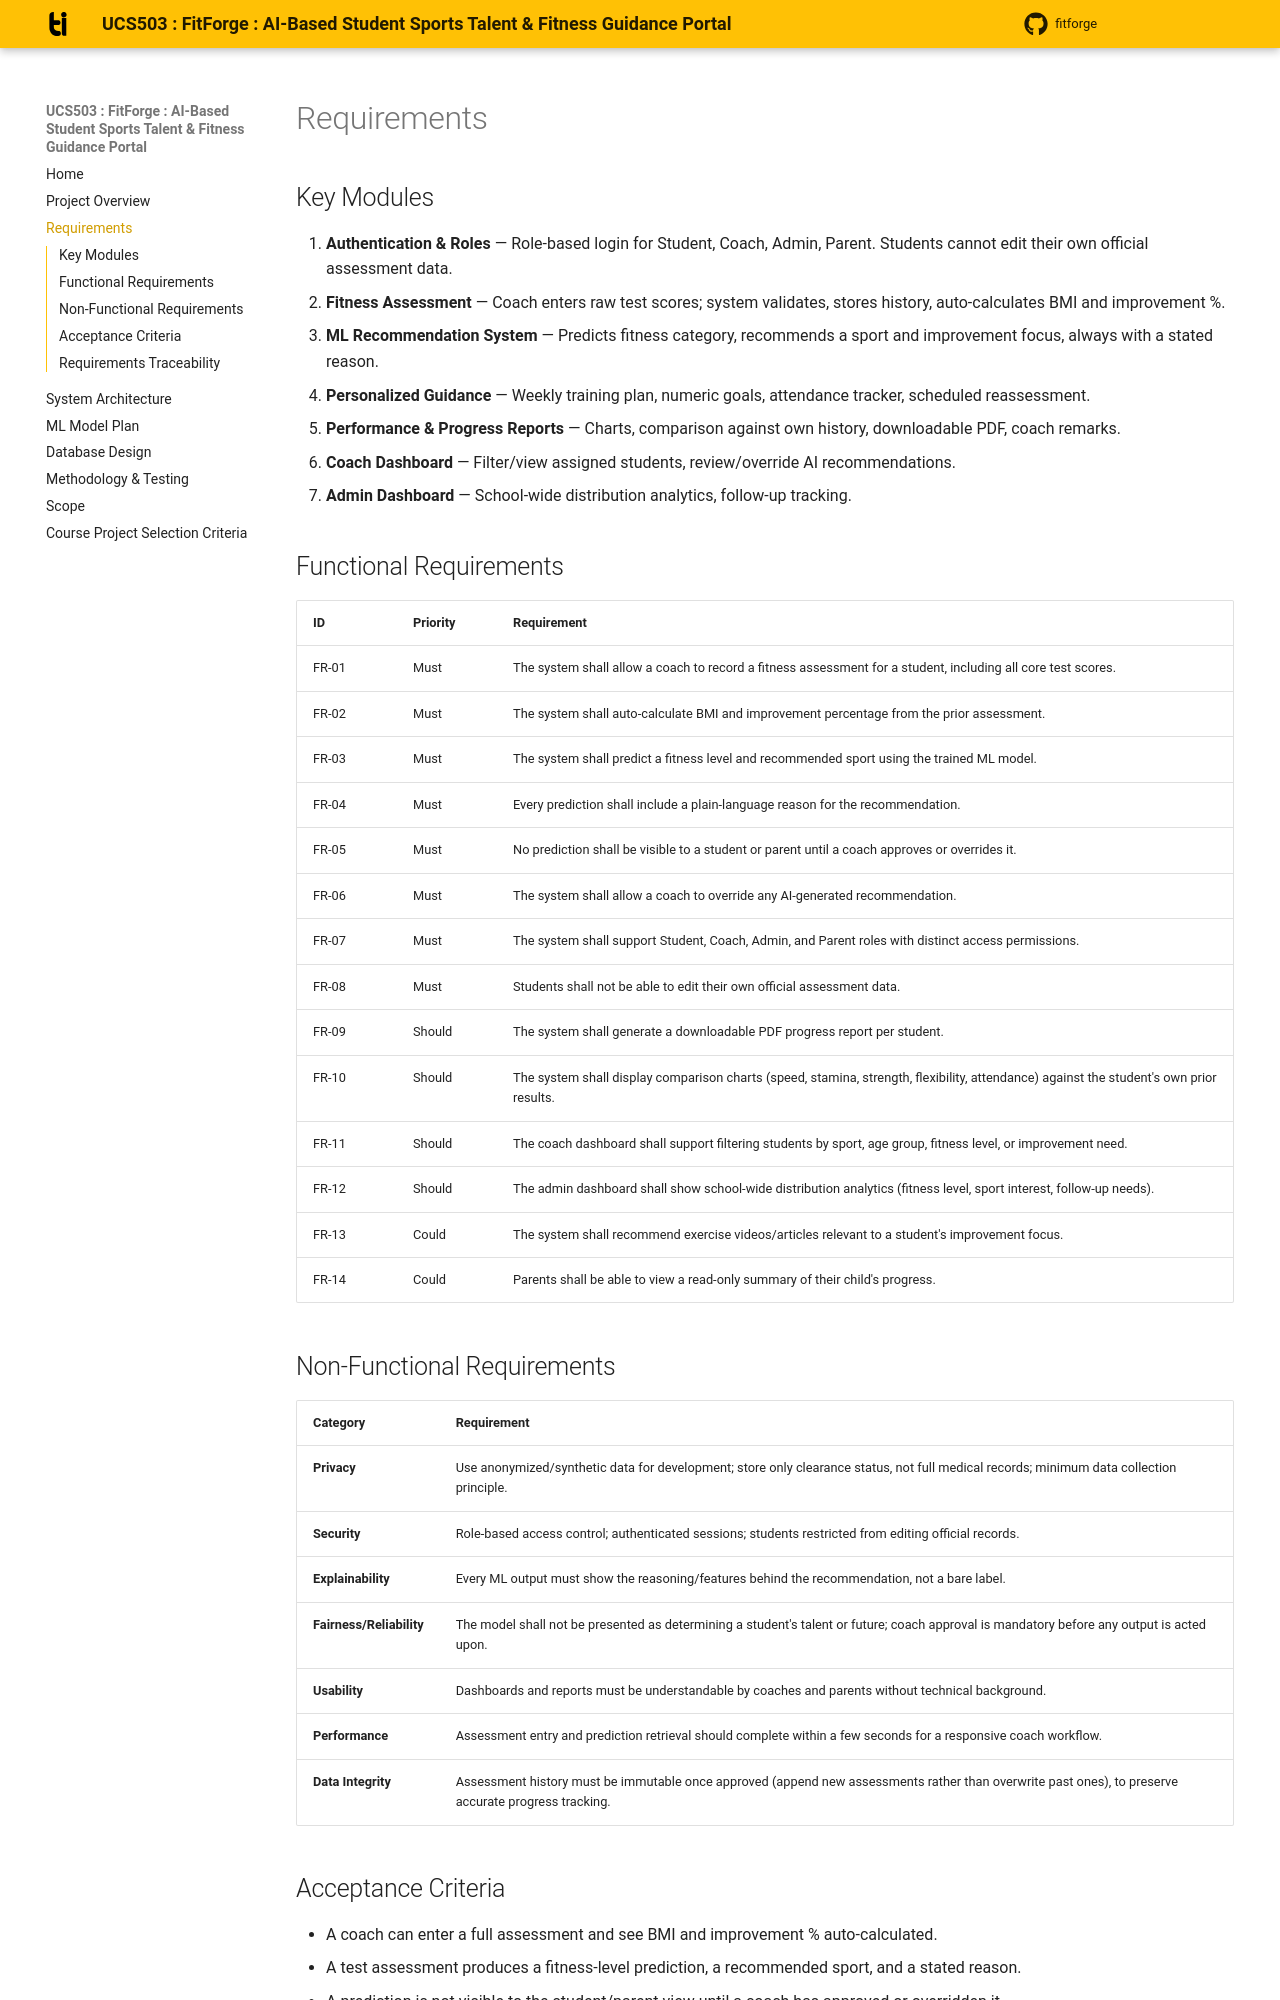

repository: kiratpreet3108/FitForge · page: requirements/index.html · generator: mkdocs

# Requirements

## Key Modules

1. **Authentication & Roles** — Role-based login for Student, Coach,
   Admin, Parent. Students cannot edit their own official assessment
   data.
2. **Fitness Assessment** — Coach enters raw test scores; system
   validates, stores history, auto-calculates BMI and improvement %.
3. **ML Recommendation System** — Predicts fitness category, recommends
   a sport and improvement focus, always with a stated reason.
4. **Personalized Guidance** — Weekly training plan, numeric goals,
   attendance tracker, scheduled reassessment.
5. **Performance & Progress Reports** — Charts, comparison against own
   history, downloadable PDF, coach remarks.
6. **Coach Dashboard** — Filter/view assigned students, review/override
   AI recommendations.
7. **Admin Dashboard** — School-wide distribution analytics, follow-up
   tracking.

## Functional Requirements

| ID | Priority | Requirement |
|---|---|---|
| FR-01 | Must | The system shall allow a coach to record a fitness assessment for a student, including all core test scores. |
| FR-02 | Must | The system shall auto-calculate BMI and improvement percentage from the prior assessment. |
| FR-03 | Must | The system shall predict a fitness level and recommended sport using the trained ML model. |
| FR-04 | Must | Every prediction shall include a plain-language reason for the recommendation. |
| FR-05 | Must | No prediction shall be visible to a student or parent until a coach approves or overrides it. |
| FR-06 | Must | The system shall allow a coach to override any AI-generated recommendation. |
| FR-07 | Must | The system shall support Student, Coach, Admin, and Parent roles with distinct access permissions. |
| FR-08 | Must | Students shall not be able to edit their own official assessment data. |
| FR-09 | Should | The system shall generate a downloadable PDF progress report per student. |
| FR-10 | Should | The system shall display comparison charts (speed, stamina, strength, flexibility, attendance) against the student's own prior results. |
| FR-11 | Should | The coach dashboard shall support filtering students by sport, age group, fitness level, or improvement need. |
| FR-12 | Should | The admin dashboard shall show school-wide distribution analytics (fitness level, sport interest, follow-up needs). |
| FR-13 | Could | The system shall recommend exercise videos/articles relevant to a student's improvement focus. |
| FR-14 | Could | Parents shall be able to view a read-only summary of their child's progress. |
